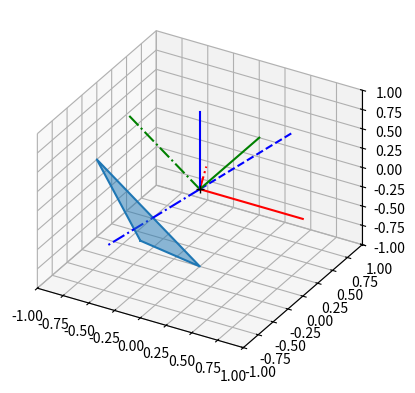

The matplotlib source for this figure:
import matplotlib.pyplot as plt
from mpl_toolkits.mplot3d.art3d import Poly3DCollection
import numpy as np

sq_size = 1
x = [0, 0, sq_size]
y = [sq_size, 0, 0]
z = [0, sq_size, 0]

x = [0, 0, -sq_size]
y = [-sq_size, 0, 0]
z = [0, -sq_size, 0]

fig = plt.figure()
plt.clf()
ax = fig.add_subplot(projection='3d', proj_type='ortho')
ax.plot(x + [x[0]], y + [y[0]], z + [z[0]])
verts = [list(zip(x, y, z))]
ax.add_collection3d(Poly3DCollection(verts, alpha=0.5))

# plt.plot([0, 0.5], [0, 0.5], [0, 0], 'k--')
# plt.plot([0, 0], [0, 0.5], [0, 0.5], 'k--')
# plt.plot([0, 0.5], [0, 0], [0, 0.5], 'k--')

# board coordinate system
# plt.plot([0, -1.0/np.sqrt(1.5)], [0, 0.5/np.sqrt(1.5)], [0, 0.5/np.sqrt(1.5)], 'r--')
# plt.plot([0, 0.0], [0, -1.0/np.sqrt(2)], [0, 1.0/np.sqrt(2)], 'g--')
# plt.plot([0, 1.0/np.sqrt(3)], [0, 1.0/np.sqrt(3)], [0, 1.0/np.sqrt(3)], 'b--')

plt.plot([0, -0.5/np.sqrt(1.5)], [0, 1/np.sqrt(1.5)], [0, -0.5/np.sqrt(1.5)], 'r-.')
plt.plot([0, -1/np.sqrt(2)], [0, 0.0], [0, 1.0/np.sqrt(2)], 'g-.')
plt.plot([0, 1.0/np.sqrt(3)], [0, 1.0/np.sqrt(3)], [0, 1.0/np.sqrt(3)], 'b--')
plt.plot([0, -1.0/np.sqrt(3)], [0, -1.0/np.sqrt(3)], [0, -1.0/np.sqrt(3)], 'b-.')

# motor coordinate system and origin
ax.plot([0, 1], [0, 0], [0, 0], 'r')
ax.plot([0, 0], [0, 1], [0, 0], 'g')
ax.plot([0, 0], [0, 0], [0, 1], 'b')
ax.plot(0, 0, 0, 'k+')

ax.set_xlim([-1, 1])
ax.set_ylim([-1, 1])
ax.set_zlim([-1, 1])
plt.show(block=True)
